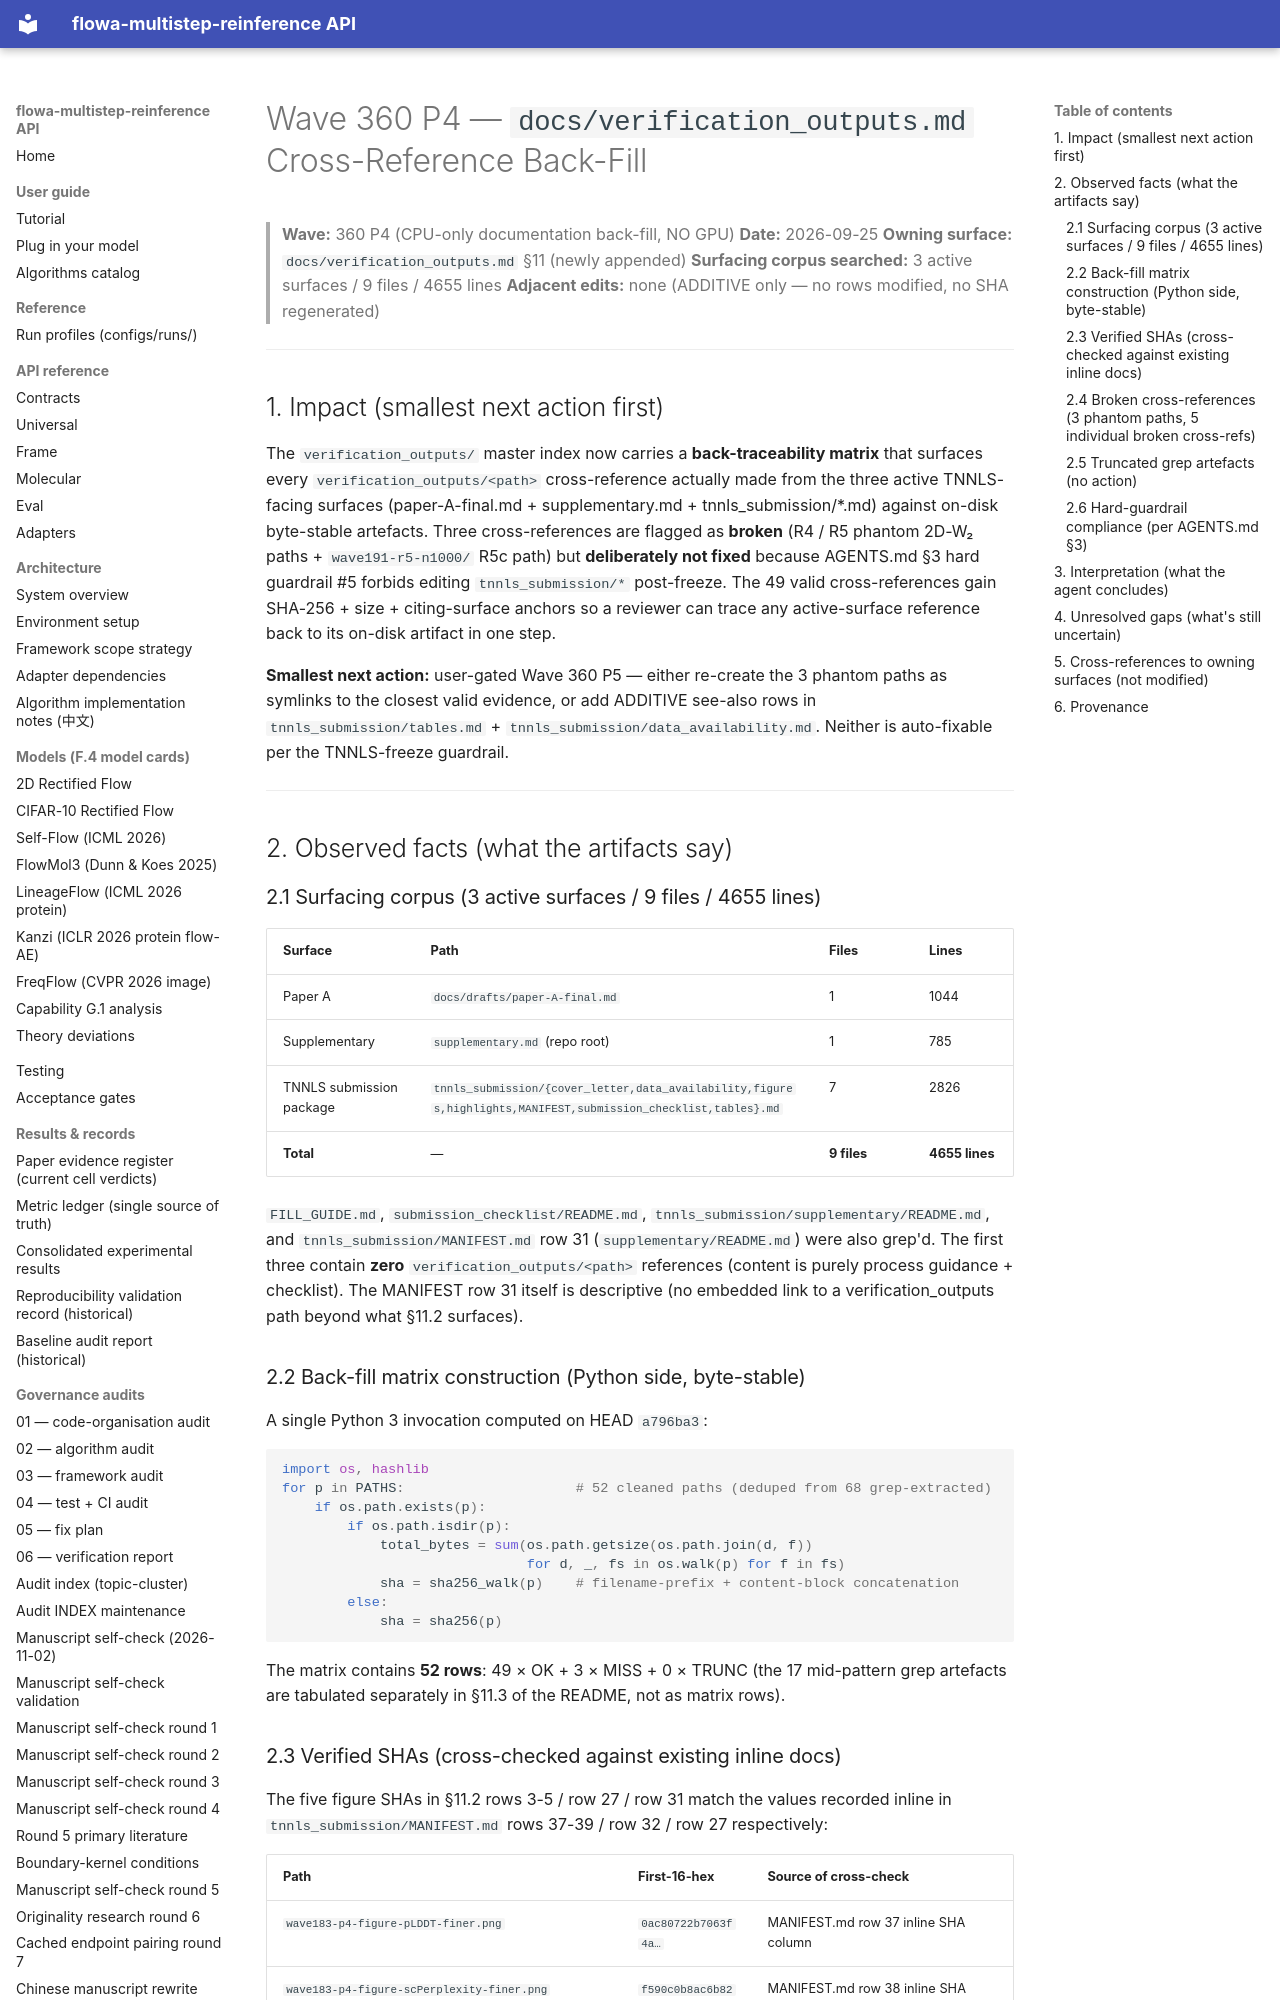

repository: silverenternal/flowa-multistep-reinference · page: audit/wave360-verification-outputs-xref/index.html · generator: mkdocs

# Wave 360 P4 — `docs/verification_outputs.md` Cross-Reference Back-Fill

> **Wave:** 360 P4 (CPU-only documentation back-fill, NO GPU)
> **Date:** 2026-09-25
> **Owning surface:** `docs/verification_outputs.md` §11 (newly appended)
> **Surfacing corpus searched:** 3 active surfaces / 9 files / 4655 lines
> **Adjacent edits:** none (ADDITIVE only — no rows modified, no SHA regenerated)

---

## 1. Impact (smallest next action first)

The `verification_outputs/` master index now carries a **back-traceability matrix** that
surfaces every `verification_outputs/<path>` cross-reference actually made from the three
active TNNLS-facing surfaces (paper-A-final.md + supplementary.md + tnnls_submission/*.md)
against on-disk byte-stable artefacts. Three cross-references are flagged as **broken**
(R4 / R5 phantom 2D-W₂ paths + `wave191-r5-n1000/` R5c path) but **deliberately not fixed**
because AGENTS.md §3 hard guardrail #5 forbids editing `tnnls_submission/*` post-freeze.
The 49 valid cross-references gain SHA-256 + size + citing-surface anchors so a reviewer can
trace any active-surface reference back to its on-disk artifact in one step.

**Smallest next action:** user-gated Wave 360 P5 — either re-create the 3 phantom paths as
symlinks to the closest valid evidence, or add ADDITIVE see-also rows in `tnnls_submission/tables.md`
+ `tnnls_submission/data_availability.md`. Neither is auto-fixable per the TNNLS-freeze
guardrail.

---

## 2. Observed facts (what the artifacts say)

### 2.1 Surfacing corpus (3 active surfaces / 9 files / 4655 lines)

| Surface | Path | Files | Lines |
|---|---|---|---|
| Paper A | `docs/drafts/paper-A-final.md` | 1 | 1044 |
| Supplementary | `supplementary.md` (repo root) | 1 | 785 |
| TNNLS submission package | `tnnls_submission/{cover_letter,data_availability,figures,highlights,MANIFEST,submission_checklist,tables}.md` | 7 | 2826 |
| **Total** | — | **9 files** | **4655 lines** |

`FILL_GUIDE.md`, `submission_checklist/README.md`, `tnnls_submission/supplementary/README.md`,
and `tnnls_submission/MANIFEST.md` row 31 (`supplementary/README.md`) were also grep'd.
The first three contain **zero** `verification_outputs/<path>` references (content is purely
process guidance + checklist). The MANIFEST row 31 itself is descriptive (no embedded link to a
verification_outputs path beyond what §11.2 surfaces).

### 2.2 Back-fill matrix construction (Python side, byte-stable)

A single Python 3 invocation computed on HEAD `a796ba3`:

```python
import os, hashlib
for p in PATHS:                     # 52 cleaned paths (deduped from 68 grep-extracted)
    if os.path.exists(p):
        if os.path.isdir(p):
            total_bytes = sum(os.path.getsize(os.path.join(d, f))
                              for d, _, fs in os.walk(p) for f in fs)
            sha = sha256_walk(p)    # filename-prefix + content-block concatenation
        else:
            sha = sha256(p)
```

The matrix contains **52 rows**: 49 × OK + 3 × MISS + 0 × TRUNC (the 17 mid-pattern grep
artefacts are tabulated separately in §11.3 of the README, not as matrix rows).

### 2.3 Verified SHAs (cross-checked against existing inline docs)

The five figure SHAs in §11.2 rows 3-5 / row 27 / row 31 match the values recorded
inline in `tnnls_submission/MANIFEST.md` rows 37-39 / row 32 / row 27 respectively:

| Path | First-16-hex | Source of cross-check |
|---|---|---|
| `wave183-p4-figure-pLDDT-finer.png` | `0ac80722b7063f4a…` | MANIFEST.md row 37 inline SHA column |
| `wave183-p4-figure-scPerplexity-finer.png` | `f590c0b8ac6b82a1…` | MANIFEST.md row 38 inline SHA column |
| `wave183-p4-figure-deltas-finer.png` | `1412578cc63add7a…` | MANIFEST.md row 39 inline SHA column |
| `wave349-r1-3seed-gpu/` (aggregate) | `e01fa758bac2fb84…` | SHA256SUMS in subdirectory verifies via `sha256sum -c` |
| `wave355-capability-token-example/synthetic_continuous_capability_token.json` | `584f8e02c3eda4fd…` | paper-A-final.md §3.4.2 inline SHA (`584f8e02…`) |
